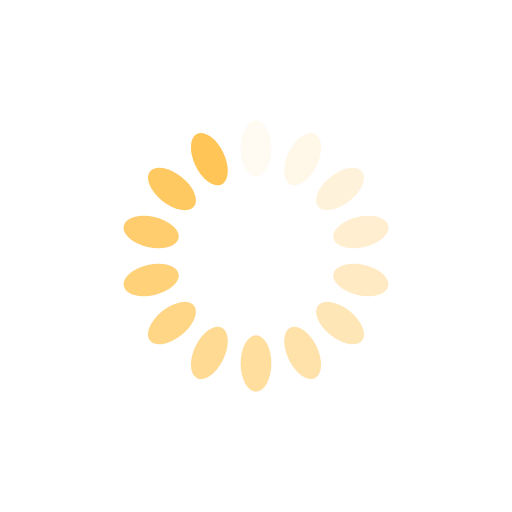
t = 0.00 s
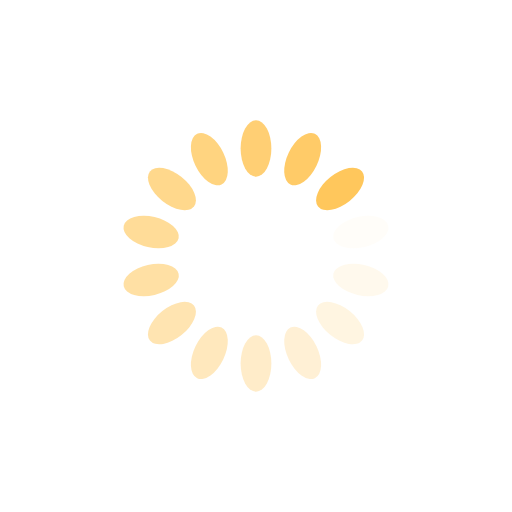
t = 0.27 s
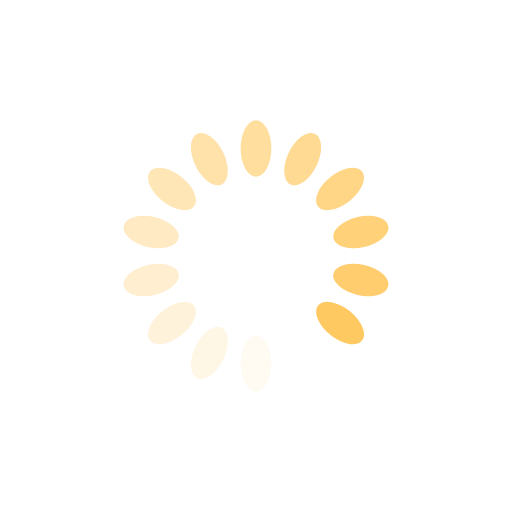
t = 0.54 s
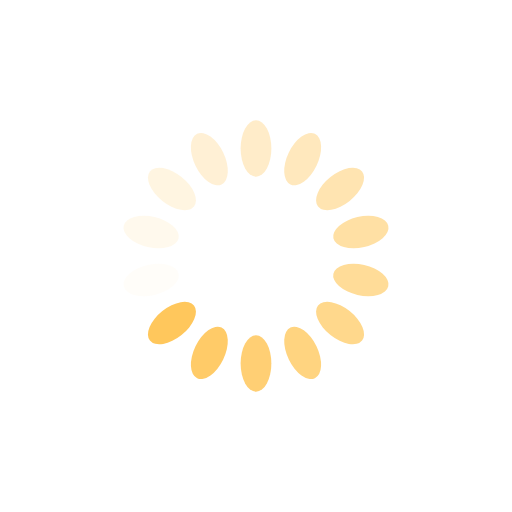
t = 0.82 s

The animated SVG that drew these frames (rendered in a browser with its animation timeline set to each time). Animation: 14 SMIL elements (animate=14); one cycle of 1.09 s, repeats indefinitely.

<?xml version="1.0" encoding="utf-8"?>
<svg xmlns="http://www.w3.org/2000/svg" xmlns:xlink="http://www.w3.org/1999/xlink" style="margin: auto; background: rgb(255, 255, 255); display: block; shape-rendering: auto;" width="336px" height="336px" viewBox="0 0 100 100" preserveAspectRatio="xMidYMid">
<g transform="rotate(0 50 50)">
  <rect x="47" y="23.5" rx="3" ry="5.5" width="6" height="11" fill="#ffc556">
    <animate attributeName="opacity" values="1;0" keyTimes="0;1" dur="1.0869565217391304s" begin="-1.0093167701863353s" repeatCount="indefinite"></animate>
  </rect>
</g><g transform="rotate(25.714285714285715 50 50)">
  <rect x="47" y="23.5" rx="3" ry="5.5" width="6" height="11" fill="#ffc556">
    <animate attributeName="opacity" values="1;0" keyTimes="0;1" dur="1.0869565217391304s" begin="-0.9316770186335404s" repeatCount="indefinite"></animate>
  </rect>
</g><g transform="rotate(51.42857142857143 50 50)">
  <rect x="47" y="23.5" rx="3" ry="5.5" width="6" height="11" fill="#ffc556">
    <animate attributeName="opacity" values="1;0" keyTimes="0;1" dur="1.0869565217391304s" begin="-0.8540372670807453s" repeatCount="indefinite"></animate>
  </rect>
</g><g transform="rotate(77.14285714285714 50 50)">
  <rect x="47" y="23.5" rx="3" ry="5.5" width="6" height="11" fill="#ffc556">
    <animate attributeName="opacity" values="1;0" keyTimes="0;1" dur="1.0869565217391304s" begin="-0.7763975155279502s" repeatCount="indefinite"></animate>
  </rect>
</g><g transform="rotate(102.85714285714286 50 50)">
  <rect x="47" y="23.5" rx="3" ry="5.5" width="6" height="11" fill="#ffc556">
    <animate attributeName="opacity" values="1;0" keyTimes="0;1" dur="1.0869565217391304s" begin="-0.6987577639751552s" repeatCount="indefinite"></animate>
  </rect>
</g><g transform="rotate(128.57142857142858 50 50)">
  <rect x="47" y="23.5" rx="3" ry="5.5" width="6" height="11" fill="#ffc556">
    <animate attributeName="opacity" values="1;0" keyTimes="0;1" dur="1.0869565217391304s" begin="-0.6211180124223602s" repeatCount="indefinite"></animate>
  </rect>
</g><g transform="rotate(154.28571428571428 50 50)">
  <rect x="47" y="23.5" rx="3" ry="5.5" width="6" height="11" fill="#ffc556">
    <animate attributeName="opacity" values="1;0" keyTimes="0;1" dur="1.0869565217391304s" begin="-0.5434782608695652s" repeatCount="indefinite"></animate>
  </rect>
</g><g transform="rotate(180 50 50)">
  <rect x="47" y="23.5" rx="3" ry="5.5" width="6" height="11" fill="#ffc556">
    <animate attributeName="opacity" values="1;0" keyTimes="0;1" dur="1.0869565217391304s" begin="-0.4658385093167702s" repeatCount="indefinite"></animate>
  </rect>
</g><g transform="rotate(205.71428571428572 50 50)">
  <rect x="47" y="23.5" rx="3" ry="5.5" width="6" height="11" fill="#ffc556">
    <animate attributeName="opacity" values="1;0" keyTimes="0;1" dur="1.0869565217391304s" begin="-0.3881987577639751s" repeatCount="indefinite"></animate>
  </rect>
</g><g transform="rotate(231.42857142857142 50 50)">
  <rect x="47" y="23.5" rx="3" ry="5.5" width="6" height="11" fill="#ffc556">
    <animate attributeName="opacity" values="1;0" keyTimes="0;1" dur="1.0869565217391304s" begin="-0.3105590062111801s" repeatCount="indefinite"></animate>
  </rect>
</g><g transform="rotate(257.14285714285717 50 50)">
  <rect x="47" y="23.5" rx="3" ry="5.5" width="6" height="11" fill="#ffc556">
    <animate attributeName="opacity" values="1;0" keyTimes="0;1" dur="1.0869565217391304s" begin="-0.2329192546583851s" repeatCount="indefinite"></animate>
  </rect>
</g><g transform="rotate(282.85714285714283 50 50)">
  <rect x="47" y="23.5" rx="3" ry="5.5" width="6" height="11" fill="#ffc556">
    <animate attributeName="opacity" values="1;0" keyTimes="0;1" dur="1.0869565217391304s" begin="-0.15527950310559005s" repeatCount="indefinite"></animate>
  </rect>
</g><g transform="rotate(308.57142857142856 50 50)">
  <rect x="47" y="23.5" rx="3" ry="5.5" width="6" height="11" fill="#ffc556">
    <animate attributeName="opacity" values="1;0" keyTimes="0;1" dur="1.0869565217391304s" begin="-0.07763975155279502s" repeatCount="indefinite"></animate>
  </rect>
</g><g transform="rotate(334.2857142857143 50 50)">
  <rect x="47" y="23.5" rx="3" ry="5.5" width="6" height="11" fill="#ffc556">
    <animate attributeName="opacity" values="1;0" keyTimes="0;1" dur="1.0869565217391304s" begin="0s" repeatCount="indefinite"></animate>
  </rect>
</g>
<!-- [ldio] generated by https://loading.io/ --></svg>